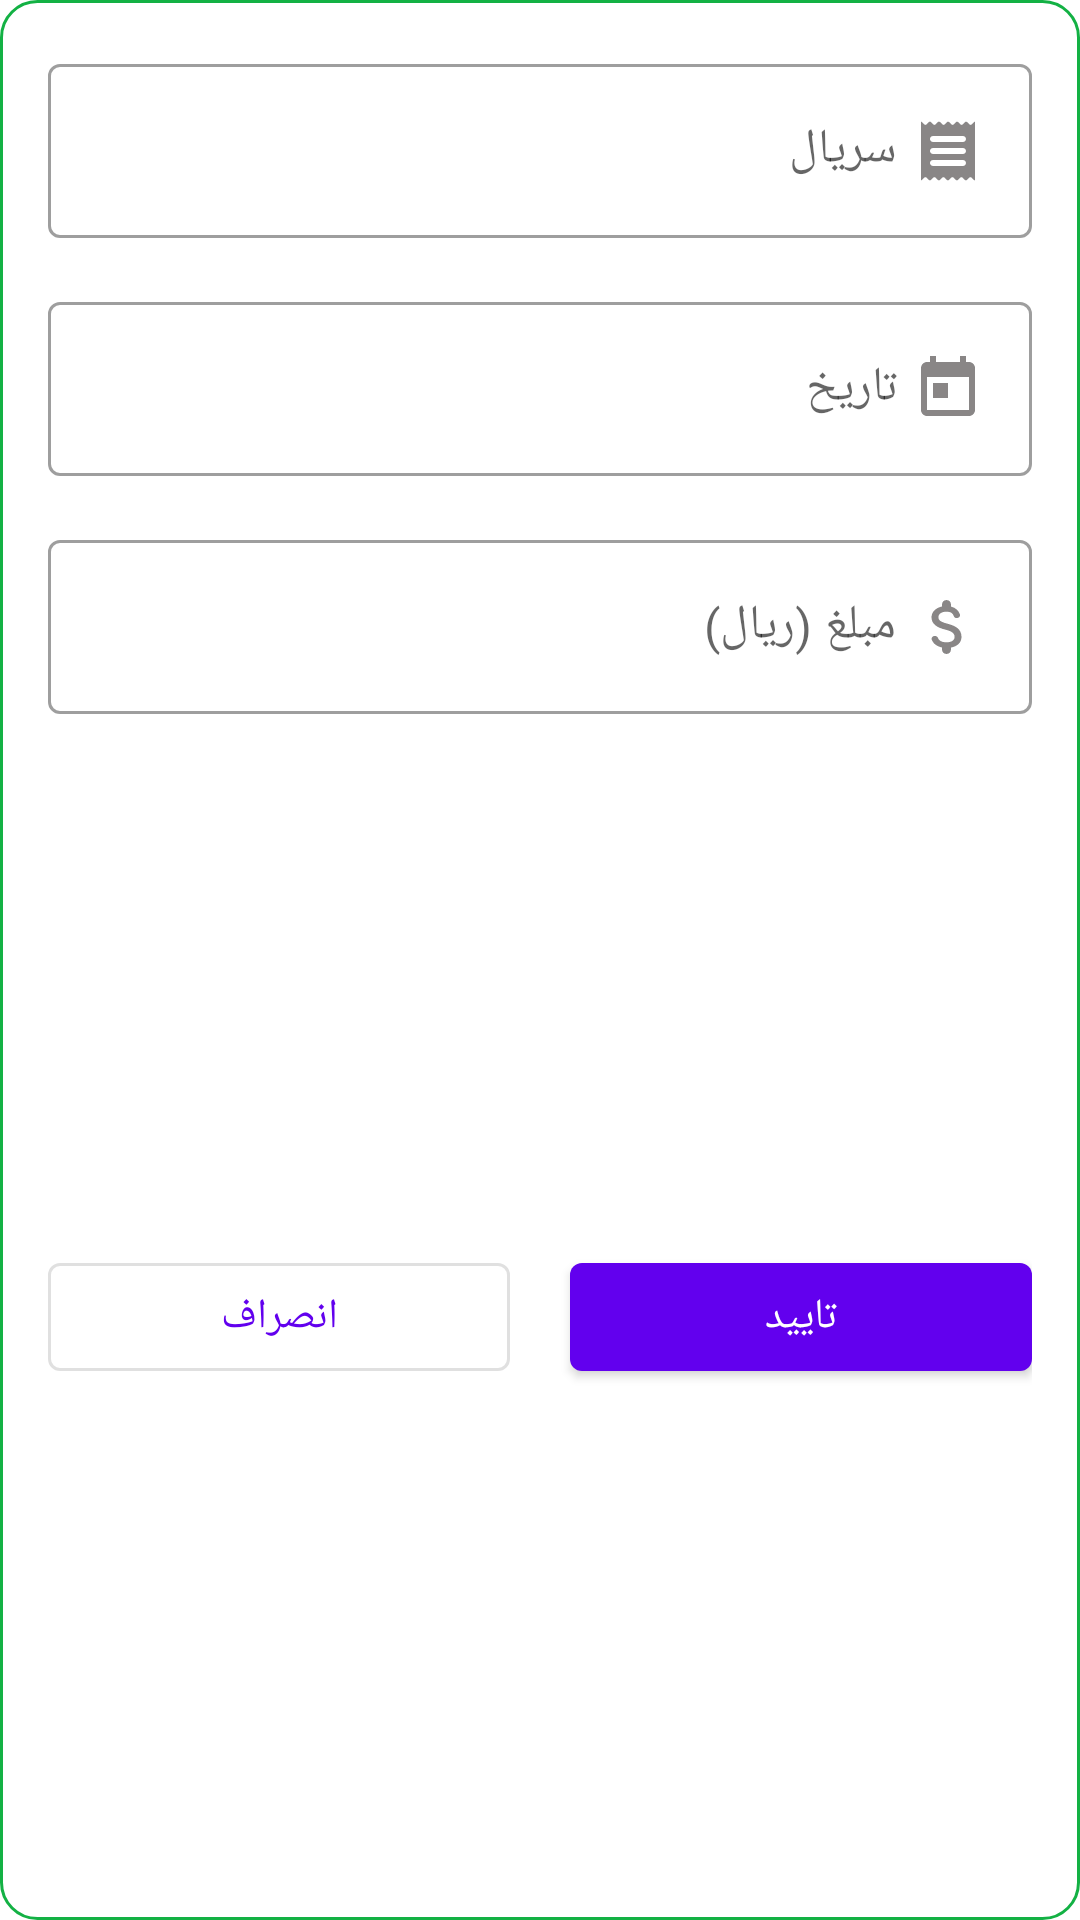

Reconstruct the res/layout file that produces this screen, plus the resources it refers to.
<!-- AndroidManifest.xml: application theme Theme.Apex -->
<!-- res/layout/fragment_add_apex_item_dialog.xml -->
<?xml version="1.0" encoding="utf-8"?>
<layout xmlns:android="http://schemas.android.com/apk/res/android"
    xmlns:app="http://schemas.android.com/apk/res-auto"
    xmlns:tools="http://schemas.android.com/tools">

    <data>

    </data>

    <androidx.constraintlayout.widget.ConstraintLayout
        android:layout_width="match_parent"
        android:layout_height="match_parent"
        android:background="@drawable/item_background"
        android:layoutDirection="rtl">

        <com.google.android.material.textfield.TextInputLayout
            android:id="@+id/fragmentAddApexItemDialog_serialTIL"
            style="@style/Widget.MaterialComponents.TextInputLayout.OutlinedBox"
            android:layout_width="match_parent"
            android:layout_height="wrap_content"
            android:layout_marginStart="16dp"
            android:layout_marginTop="16dp"
            android:layout_marginEnd="16dp"
            android:hint="سریال"
            app:layout_constraintEnd_toEndOf="parent"
            app:layout_constraintStart_toStartOf="parent"
            app:layout_constraintTop_toTopOf="parent">

            <com.google.android.material.textfield.TextInputEditText
                android:layout_width="match_parent"
                android:layout_height="wrap_content"
                android:maxLength="10"
                android:inputType="number"
                android:drawableStart="@drawable/ic_round_receipt_24"
                android:drawablePadding="5dp" />
        </com.google.android.material.textfield.TextInputLayout>

        <com.google.android.material.textfield.TextInputLayout
            android:id="@+id/fragmentAddApexItemDialog_dateTIL"
            style="@style/Widget.MaterialComponents.TextInputLayout.OutlinedBox"
            android:layout_width="match_parent"
            android:layout_height="wrap_content"
            android:layout_marginStart="16dp"
            android:layout_marginTop="16dp"
            android:layout_marginEnd="16dp"
            android:hint="تاریخ"
            app:layout_constraintEnd_toEndOf="parent"
            app:layout_constraintStart_toStartOf="parent"
            app:layout_constraintTop_toBottomOf="@+id/fragmentAddApexItemDialog_serialTIL">

            <com.google.android.material.textfield.TextInputEditText
                android:layout_width="match_parent"
                android:layout_height="wrap_content"
                android:drawableStart="@drawable/ic_baseline_today_24"
                android:drawablePadding="5dp" />
        </com.google.android.material.textfield.TextInputLayout>

        <com.google.android.material.textfield.TextInputLayout
            android:id="@+id/fragmentAddApexItemDialog_priceTIL"
            style="@style/Widget.MaterialComponents.TextInputLayout.OutlinedBox"
            android:layout_width="match_parent"
            android:layout_height="wrap_content"
            android:layout_marginStart="16dp"
            android:layout_marginEnd="16dp"
            android:layout_marginTop="16dp"
            android:hint="مبلغ (ریال)"
            app:layout_constraintEnd_toEndOf="parent"
            app:layout_constraintStart_toStartOf="parent"
            app:layout_constraintTop_toBottomOf="@+id/fragmentAddApexItemDialog_dateTIL">

            <com.google.android.material.textfield.TextInputEditText
                android:layout_width="match_parent"
                android:layout_height="wrap_content"
                android:inputType="number"
                android:maxLength="10"
                android:drawableStart="@drawable/ic_round_attach_money_24"
                android:drawablePadding="5dp" />
        </com.google.android.material.textfield.TextInputLayout>

        <LinearLayout
            android:layout_width="match_parent"
            android:layout_height="wrap_content"
            android:layout_marginStart="16dp"
            android:layout_marginTop="16dp"
            android:layout_marginEnd="16dp"
            android:layout_marginBottom="16dp"
            app:layout_constraintBottom_toBottomOf="parent"
            app:layout_constraintEnd_toEndOf="parent"
            app:layout_constraintStart_toStartOf="parent"
            app:layout_constraintTop_toBottomOf="@+id/fragmentAddApexItemDialog_priceTIL"
            tools:ignore="MissingConstraints">

            <com.google.android.material.button.MaterialButton
                android:id="@+id/fragmentAddApexItemDialog_acceptBtn"
                android:layout_width="0dp"
                android:layout_height="wrap_content"
                android:layout_marginLeft="10dp"
                android:layout_weight="1"
                android:text="@string/ok"
                app:layout_constraintStart_toStartOf="parent"
                app:layout_constraintTop_toBottomOf="@+id/fragmentGetDayDialog_dayTIL" />

            <com.google.android.material.button.MaterialButton
                android:id="@+id/fragmentAddApexItemDialog_cancelBtn"
                style="@style/Widget.MaterialComponents.Button.OutlinedButton"
                android:layout_width="0dp"
                android:layout_height="wrap_content"
                android:layout_marginRight="10dp"
                android:layout_weight="1"
                android:text="@string/cancel"
                app:layout_constraintEnd_toEndOf="parent"
                app:layout_constraintTop_toBottomOf="@+id/fragmentGetDayDialog_dayTIL" />
        </LinearLayout>


    </androidx.constraintlayout.widget.ConstraintLayout>
</layout>
<!-- resources referenced by this layout -->
<resources>
  <!-- drawable ic_baseline_today_24 (drawable) -->
  <vector android:height="24dp" android:tint="#898686"
      android:viewportHeight="24" android:viewportWidth="24"
      android:width="24dp" xmlns:android="http://schemas.android.com/apk/res/android">
      <path android:fillColor="@android:color/white" android:pathData="M19,3h-1L18,1h-2v2L8,3L8,1L6,1v2L5,3c-1.11,0 -1.99,0.9 -1.99,2L3,19c0,1.1 0.89,2 2,2h14c1.1,0 2,-0.9 2,-2L21,5c0,-1.1 -0.9,-2 -2,-2zM19,19L5,19L5,8h14v11zM7,10h5v5L7,15z"/>
  </vector>
  <!-- drawable ic_round_attach_money_24 (drawable) -->
  <vector android:height="24dp" android:tint="#898686"
      android:viewportHeight="24" android:viewportWidth="24"
      android:width="24dp" xmlns:android="http://schemas.android.com/apk/res/android">
      <path android:fillColor="@android:color/white" android:pathData="M11.8,10.9c-2.27,-0.59 -3,-1.2 -3,-2.15 0,-1.09 1.01,-1.85 2.7,-1.85 1.42,0 2.13,0.54 2.39,1.4 0.12,0.4 0.45,0.7 0.87,0.7h0.3c0.66,0 1.13,-0.65 0.9,-1.27 -0.42,-1.18 -1.4,-2.16 -2.96,-2.54V4.5c0,-0.83 -0.67,-1.5 -1.5,-1.5S10,3.67 10,4.5v0.66c-1.94,0.42 -3.5,1.68 -3.5,3.61 0,2.31 1.91,3.46 4.7,4.13 2.5,0.6 3,1.48 3,2.41 0,0.69 -0.49,1.79 -2.7,1.79 -1.65,0 -2.5,-0.59 -2.83,-1.43 -0.15,-0.39 -0.49,-0.67 -0.9,-0.67h-0.28c-0.67,0 -1.14,0.68 -0.89,1.3 0.57,1.39 1.9,2.21 3.4,2.53v0.67c0,0.83 0.67,1.5 1.5,1.5s1.5,-0.67 1.5,-1.5v-0.65c1.95,-0.37 3.5,-1.5 3.5,-3.55 0,-2.84 -2.43,-3.81 -4.7,-4.4z"/>
  </vector>
  <!-- drawable item_background (drawable) -->
  <?xml version="1.0" encoding="utf-8"?>
  <shape xmlns:android="http://schemas.android.com/apk/res/android"
      android:shape="rectangle">
      <corners android:radius="12dp" />
      <stroke
          android:width="1dp"
          android:color="@color/green" />
  </shape>
  <string name="cancel">انصراف</string>
  <string name="ok">تایید</string>
  <style name="Theme.Apex" parent="Theme.MaterialComponents.DayNight.DarkActionBar">
          
          <item name="colorPrimary">@color/purple_500</item>
          <item name="colorPrimaryVariant">@color/purple_700</item>
          <item name="colorOnPrimary">@color/white</item>
          
          <item name="colorSecondary">@color/teal_200</item>
          <item name="colorSecondaryVariant">@color/teal_700</item>
          <item name="colorOnSecondary">@color/black</item>
          
          <item name="android:statusBarColor" tools:targetApi="l">?attr/colorPrimaryVariant</item>
          
      </style>
  <color name="green">#13b144</color>
  <color name="purple_500">#FF6200EE</color>
  <color name="purple_700">#FF3700B3</color>
  <color name="white">#FFFFFFFF</color>
  <color name="teal_200">#FF03DAC5</color>
  <color name="teal_700">#FF018786</color>
  <color name="black">#FF000000</color>
</resources>
